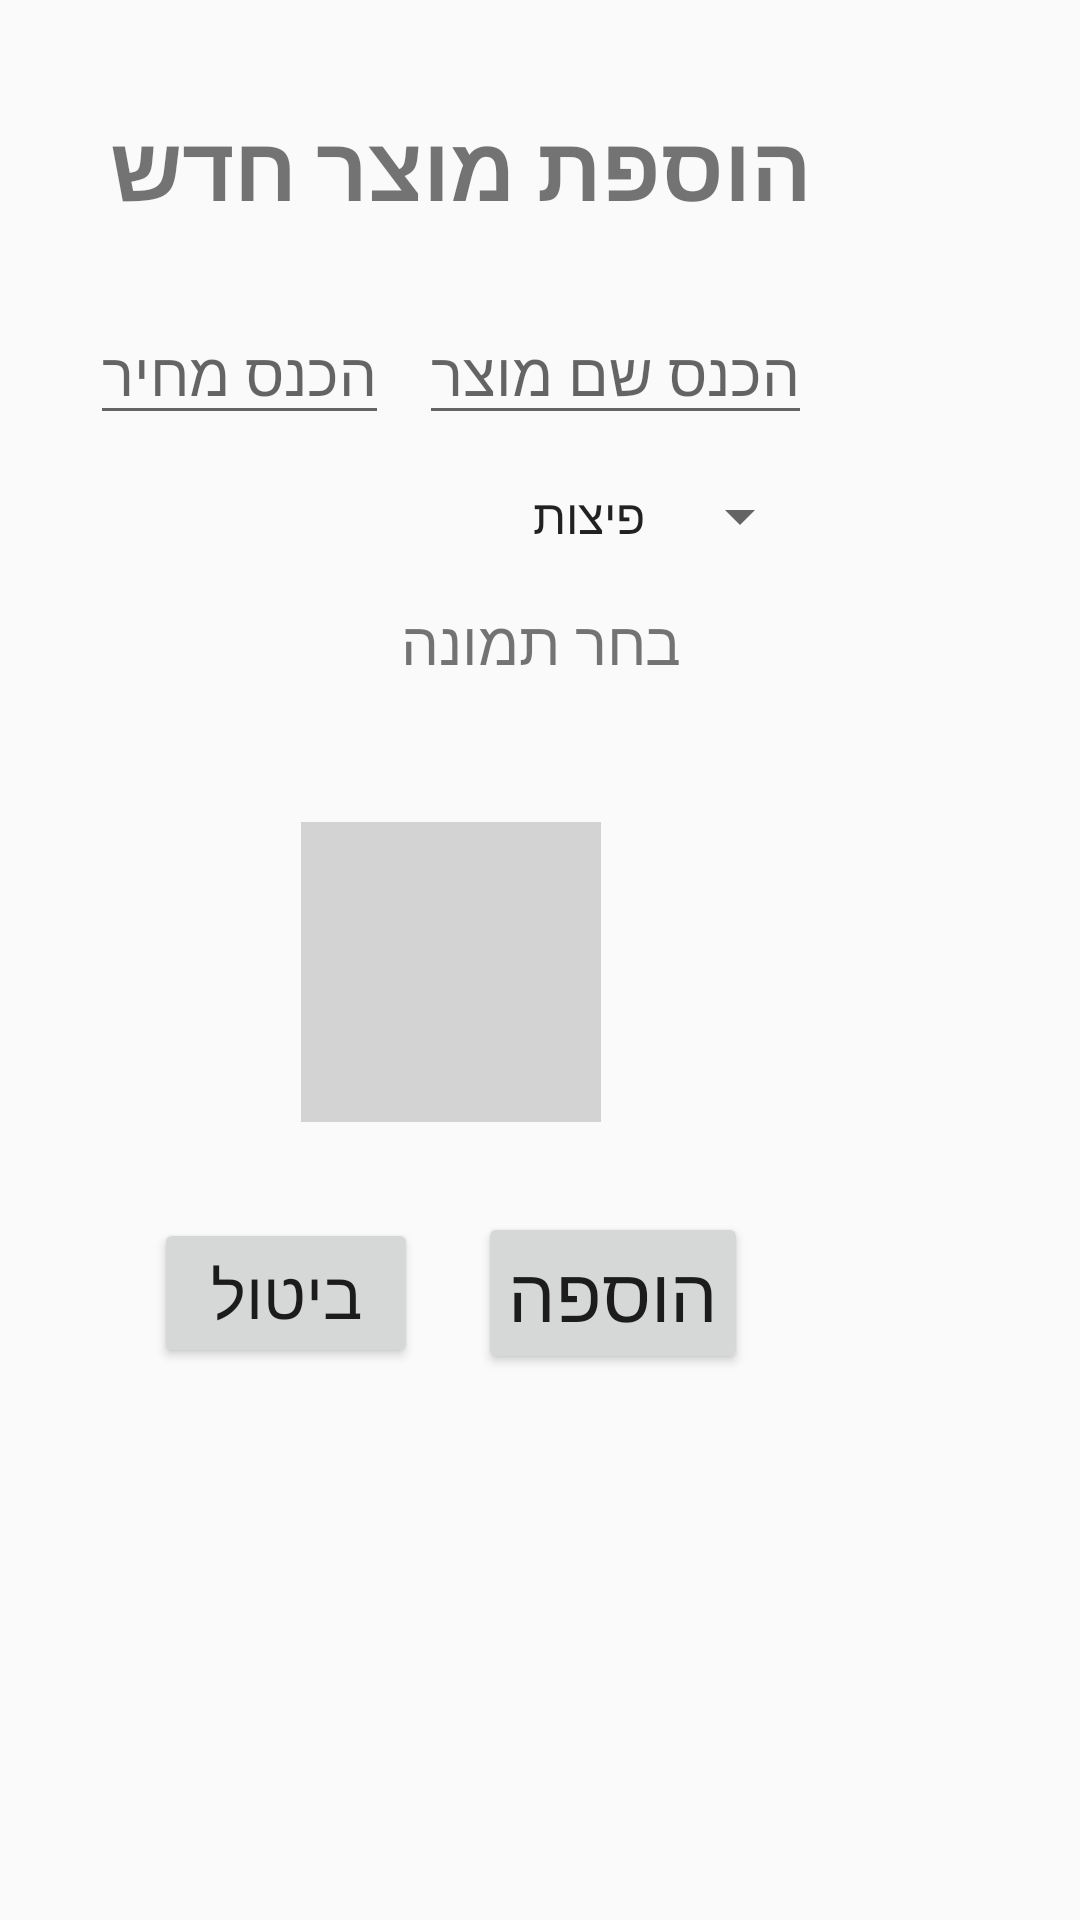

Android layout source for this screen:
<!-- AndroidManifest.xml: application theme AppTheme -->
<!-- res/layout/activity_add_product.xml -->
<?xml version="1.0" encoding="utf-8"?>
<RelativeLayout xmlns:android="http://schemas.android.com/apk/res/android"
    xmlns:app="http://schemas.android.com/apk/res-auto"
    xmlns:tools="http://schemas.android.com/tools"
    android:layout_width="match_parent"
    android:layout_height="match_parent"
    android:orientation="vertical"
    android:padding="15dp"
    tools:context="com.pizzacheese.pizzacheesemanager.AddProduct">

    <LinearLayout
        android:layout_width="wrap_content"
        android:layout_height="wrap_content"
        android:orientation="vertical"
        android:padding="15dp">

        <LinearLayout
            android:layout_width="match_parent"
            android:layout_height="wrap_content"
            android:layout_marginTop="5dp"
            android:gravity="end">

            <TextView
                android:layout_width="wrap_content"
                android:layout_height="match_parent"
                android:text="הוספת מוצר חדש"
                android:textSize="30sp"
                android:textStyle="bold" />

        </LinearLayout>

        <LinearLayout
            android:layout_width="match_parent"
            android:layout_height="wrap_content"
            android:layout_marginBottom="10dp"
            android:layout_marginTop="25dp"
            android:gravity="center">

            <EditText
                android:id="@+id/productPrice"
                android:layout_width="wrap_content"
                android:layout_height="wrap_content"
                android:layout_marginRight="10dp"
                android:hint="הכנס מחיר"
                android:inputType="numberDecimal"
                android:textSize="20sp" />

            <EditText
                android:id="@+id/productName"
                android:layout_width="wrap_content"
                android:layout_height="wrap_content"
                android:hint="הכנס שם מוצר"
                android:textSize="20sp" />


        </LinearLayout>

        <LinearLayout

            android:layout_width="match_parent"
            android:layout_height="wrap_content"
            android:layout_marginBottom="5dp"
            android:layout_marginTop="5dp"
            android:gravity="center">

            <Spinner
                android:id="@+id/spinnerType"
                android:layout_width="match_parent"
                android:layout_height="wrap_content"
                android:layout_weight="1"
                android:entries="@array/productTypes" />
        </LinearLayout>
        
        <LinearLayout
            android:id="@+id/linearLayout"
            android:layout_width="match_parent"
            android:layout_height="wrap_content"
            android:layout_marginBottom="35dp"
            android:gravity="center">


            <ImageView
                android:id="@+id/choosePicture"
                android:layout_width="50dp"
                android:layout_height="50dp"
                android:layout_marginRight="10dp"
                android:padding="2dp"
                android:src="@drawable/attatchmenticon" />


            <TextView
                android:layout_width="wrap_content"
                android:layout_height="wrap_content"
                android:text="בחר תמונה"
                android:textSize="20sp" />


        </LinearLayout>

        <LinearLayout
            android:id="@+id/linearLayout2"
            android:layout_width="match_parent"
            android:layout_height="100dp"
            android:layout_above="@+id/button"
            android:layout_marginBottom="25dp"
            android:gravity="center">

            <ImageView
                android:id="@+id/seebutton"
                android:layout_width="100dp"
                android:layout_height="100dp"
                android:background="#D3D3D3"
                android:padding="10dp" />

        </LinearLayout>

        <LinearLayout
            android:layout_width="match_parent"
            android:layout_height="wrap_content"
            android:layout_marginTop="5dp"
            android:gravity="center">

            <Button
                android:id="@+id/btnCancel"
                android:layout_width="wrap_content"
                android:layout_height="wrap_content"
                android:layout_marginRight="20dp"
                android:text="ביטול"
                android:textSize="22sp" />

            <Button
                android:id="@+id/finishButton"
                android:layout_width="wrap_content"
                android:layout_height="wrap_content"
                android:padding="10dp"
                android:text="הוספה"
                android:textSize="25sp" />

        </LinearLayout>
    </LinearLayout>

    <ProgressBar
        android:id="@+id/progress"
        android:layout_width="wrap_content"
        android:layout_height="wrap_content"
        android:layout_centerInParent="true"
        android:indeterminate="true"
        android:visibility="gone" />

</RelativeLayout>
<!-- resources referenced by this layout -->
<resources>
  <array name="productTypes">
  		<item>פיצות</item>
  		<item>שתייה</item>
  		<item>פסטות</item>
  		<item>מאפים</item>
  		<item>סלטים</item>
  		<item>מנות אחרונות</item>
  		<item>תוספות</item>
  	</array>
  <string name="possibleToppings">\?האם אפשר לשים על המוצר תוספות</string>
  <style name="AppTheme" parent="Theme.AppCompat.Light.DarkActionBar">
  		
  		<item name="colorPrimary">@color/colorPrimary</item>
  		<item name="colorPrimaryDark">@color/colorPrimaryDark</item>
  		<item name="colorAccent">@color/colorAccent</item>
  	</style>
  <color name="colorPrimary">#3F51B5</color>
  <color name="colorPrimaryDark">#303F9F</color>
  <color name="colorAccent">#29b6f6</color>
</resources>
